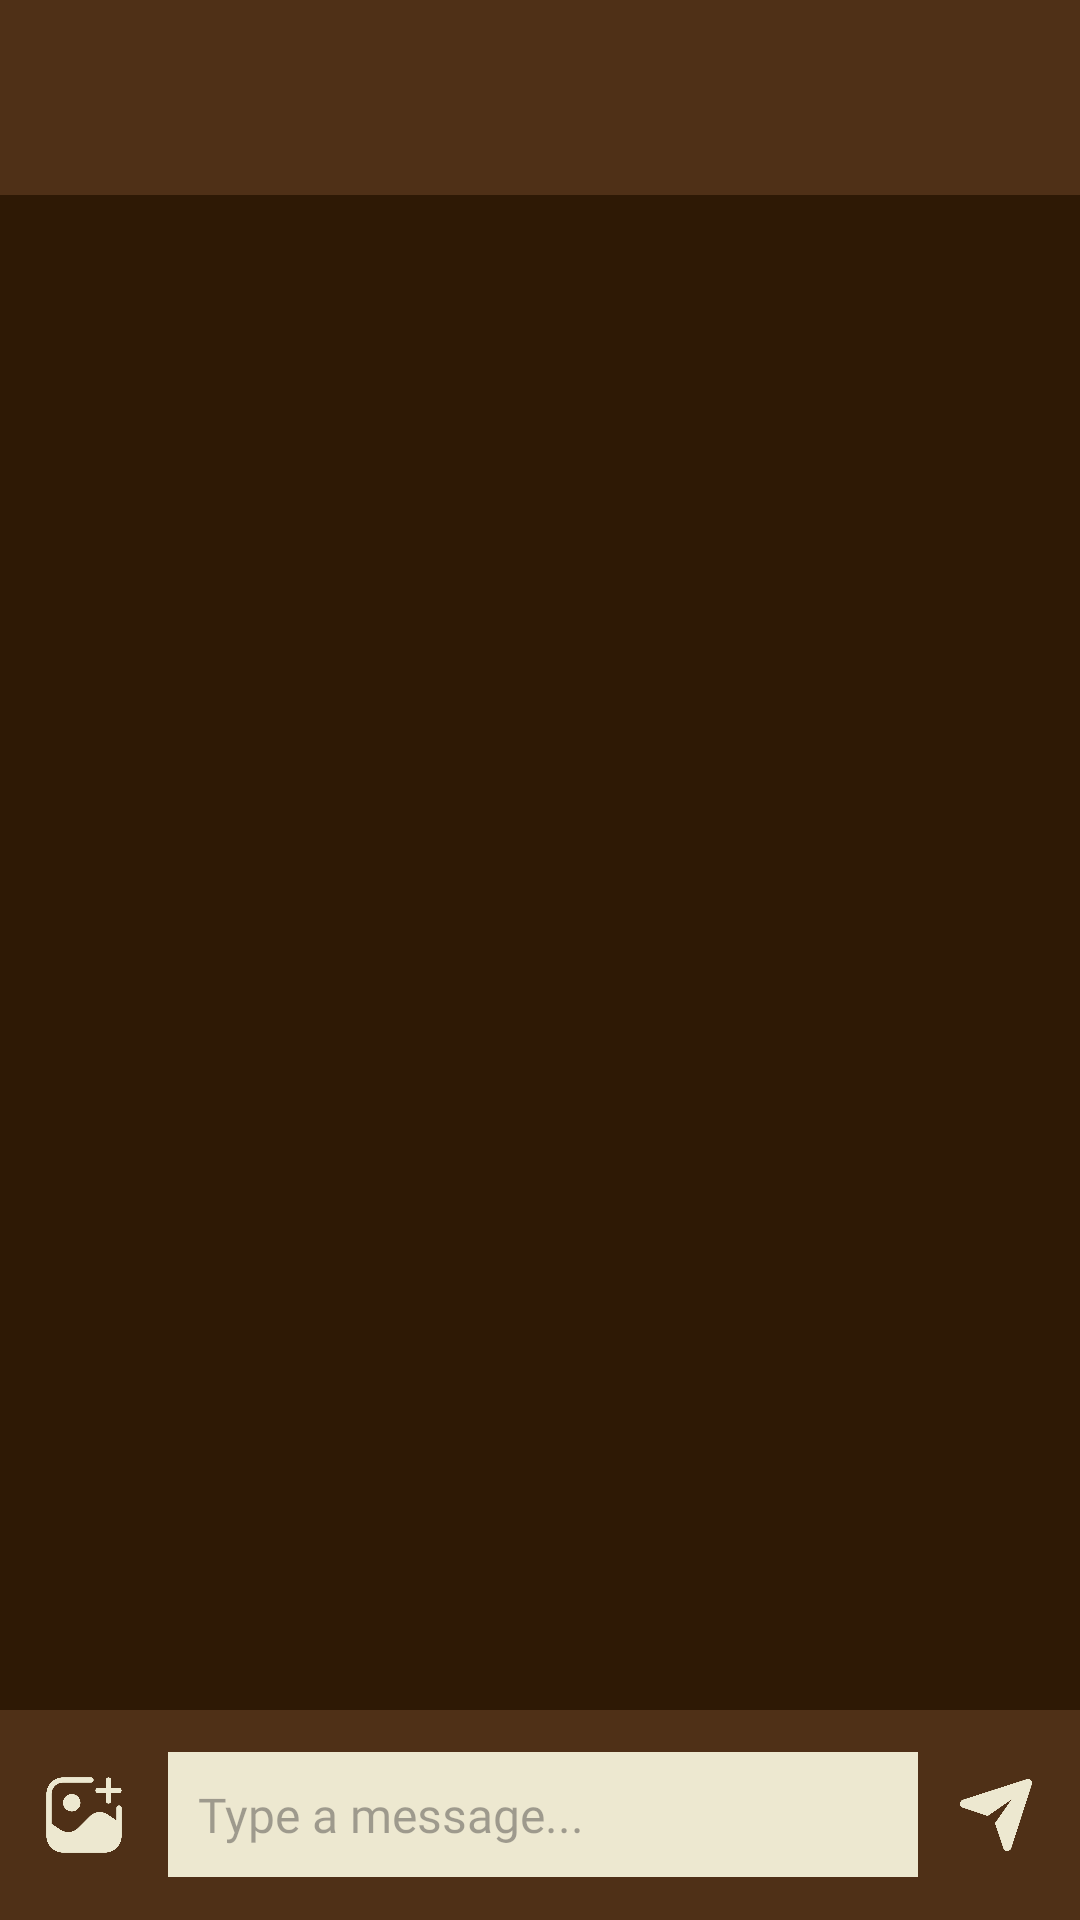

Here is an Android app screen rendered from its layout file. Give the layout XML and the strings, colors and styles it references.
<!-- AndroidManifest.xml: application theme Theme.CreatorSociety -->
<!-- res/layout/activity_chat.xml -->
<?xml version="1.0" encoding="utf-8"?>
<androidx.constraintlayout.widget.ConstraintLayout
    xmlns:android="http://schemas.android.com/apk/res/android"
    xmlns:app="http://schemas.android.com/apk/res-auto"
    android:layout_width="match_parent"
    android:layout_height="match_parent"
    android:orientation="vertical"
    android:background="@color/brand_0">

    
    <TextView
        android:id="@+id/tvCommunityName"
        android:layout_width="match_parent"
        android:layout_height="65dp"
        android:background="@color/brand_1"
        android:fontFamily="@font/libre_baskerville_bold"
        android:gravity="center"
        android:padding="8dp"
        android:textColor="@color/brand_beige"
        android:textSize="20sp"
        app:layout_constraintEnd_toEndOf="parent"
        app:layout_constraintStart_toStartOf="parent"
        app:layout_constraintTop_toTopOf="parent" />

    
    <androidx.recyclerview.widget.RecyclerView
        android:id="@+id/recyclerViewChat"
        android:layout_width="match_parent"
        android:layout_height="0dp"
        android:layout_weight="1"
        android:overScrollMode="never"
        android:padding="8dp"
        android:scrollbars="vertical"
        app:layout_constraintEnd_toEndOf="parent"
        app:layout_constraintStart_toStartOf="parent"
        app:layout_constraintTop_toBottomOf="@+id/tvCommunityName" />

    
    <LinearLayout
        android:id="@+id/linearLayout"
        android:layout_width="match_parent"
        android:layout_height="70dp"
        android:background="@color/brand_1"
        android:orientation="horizontal"
        android:padding="8dp"
        app:layout_constraintBottom_toBottomOf="parent"
        app:layout_constraintEnd_toEndOf="parent"
        app:layout_constraintStart_toStartOf="parent">

        
        <ImageView
            android:id="@+id/btnImage"
            android:layout_width="40dp"
            android:layout_height="40dp"
            android:layout_gravity="center"
            android:layout_marginEnd="8dp"
            android:contentDescription="Pick Image"
            android:padding="6dp"
            android:src="@drawable/img_chat"
            app:tint="@color/brand_beige" />

        
        <EditText
            android:id="@+id/etMessage"
            android:layout_width="0dp"
            android:layout_height="wrap_content"
            android:layout_gravity="center"
            android:layout_weight="1"
            android:background="@color/brand_beige"
            android:fontFamily="@font/montserrat_bold"
            android:hint="Type a message..."
            android:padding="10dp"
            android:textColor="@color/brand_0"
            android:textSize="16sp" />

        
        <ImageView
            android:id="@+id/btnSend"
            android:layout_width="40dp"
            android:layout_height="40dp"
            android:layout_gravity="center"
            android:layout_marginStart="6dp"
            android:contentDescription="Send"
            android:padding="8dp"
            android:src="@drawable/ic_send"
            android:textSize="16sp"
            app:tint="@color/brand_beige" />
    </LinearLayout>
</androidx.constraintlayout.widget.ConstraintLayout>
<!-- resources referenced by this layout -->
<resources>
  <color name="brand_0">#2E1905</color>
  <color name="brand_1">#4F3017</color>
  <color name="brand_beige">#EDE8D0</color>
  <!-- drawable ic_send: png bitmap (drawable, 14062 bytes) -->
  <!-- drawable img_chat: png bitmap (drawable, 10179 bytes) -->
  <style name="Theme.CreatorSociety" parent="Theme.Material3.Light.NoActionBar">
          
          <item name="colorPrimary">@color/brand_0</item>
          <item name="colorPrimaryVariant">@color/brand_1</item>
          <item name="colorSecondary">@color/brand_3</item>
          <item name="colorSecondaryVariant">@color/brand_4</item>
          <item name="colorAccent">@color/brand_7</item>
  
          
          <item name="android:windowBackground">@color/brand_0</item>
          <item name="android:textColorPrimary">@color/brand_8</item>
          <item name="android:textColorSecondary">@color/brand_beige</item>
  
          
          <item name="android:colorError">@color/colorError</item>
      </style>
  <color name="brand_3">#A26D47</color>
  <color name="brand_4">#C4926C</color>
  <color name="brand_7">#EED9C4</color>
  <color name="brand_8">#F5E7DA</color>
  <color name="colorError">#B00020</color>
</resources>
